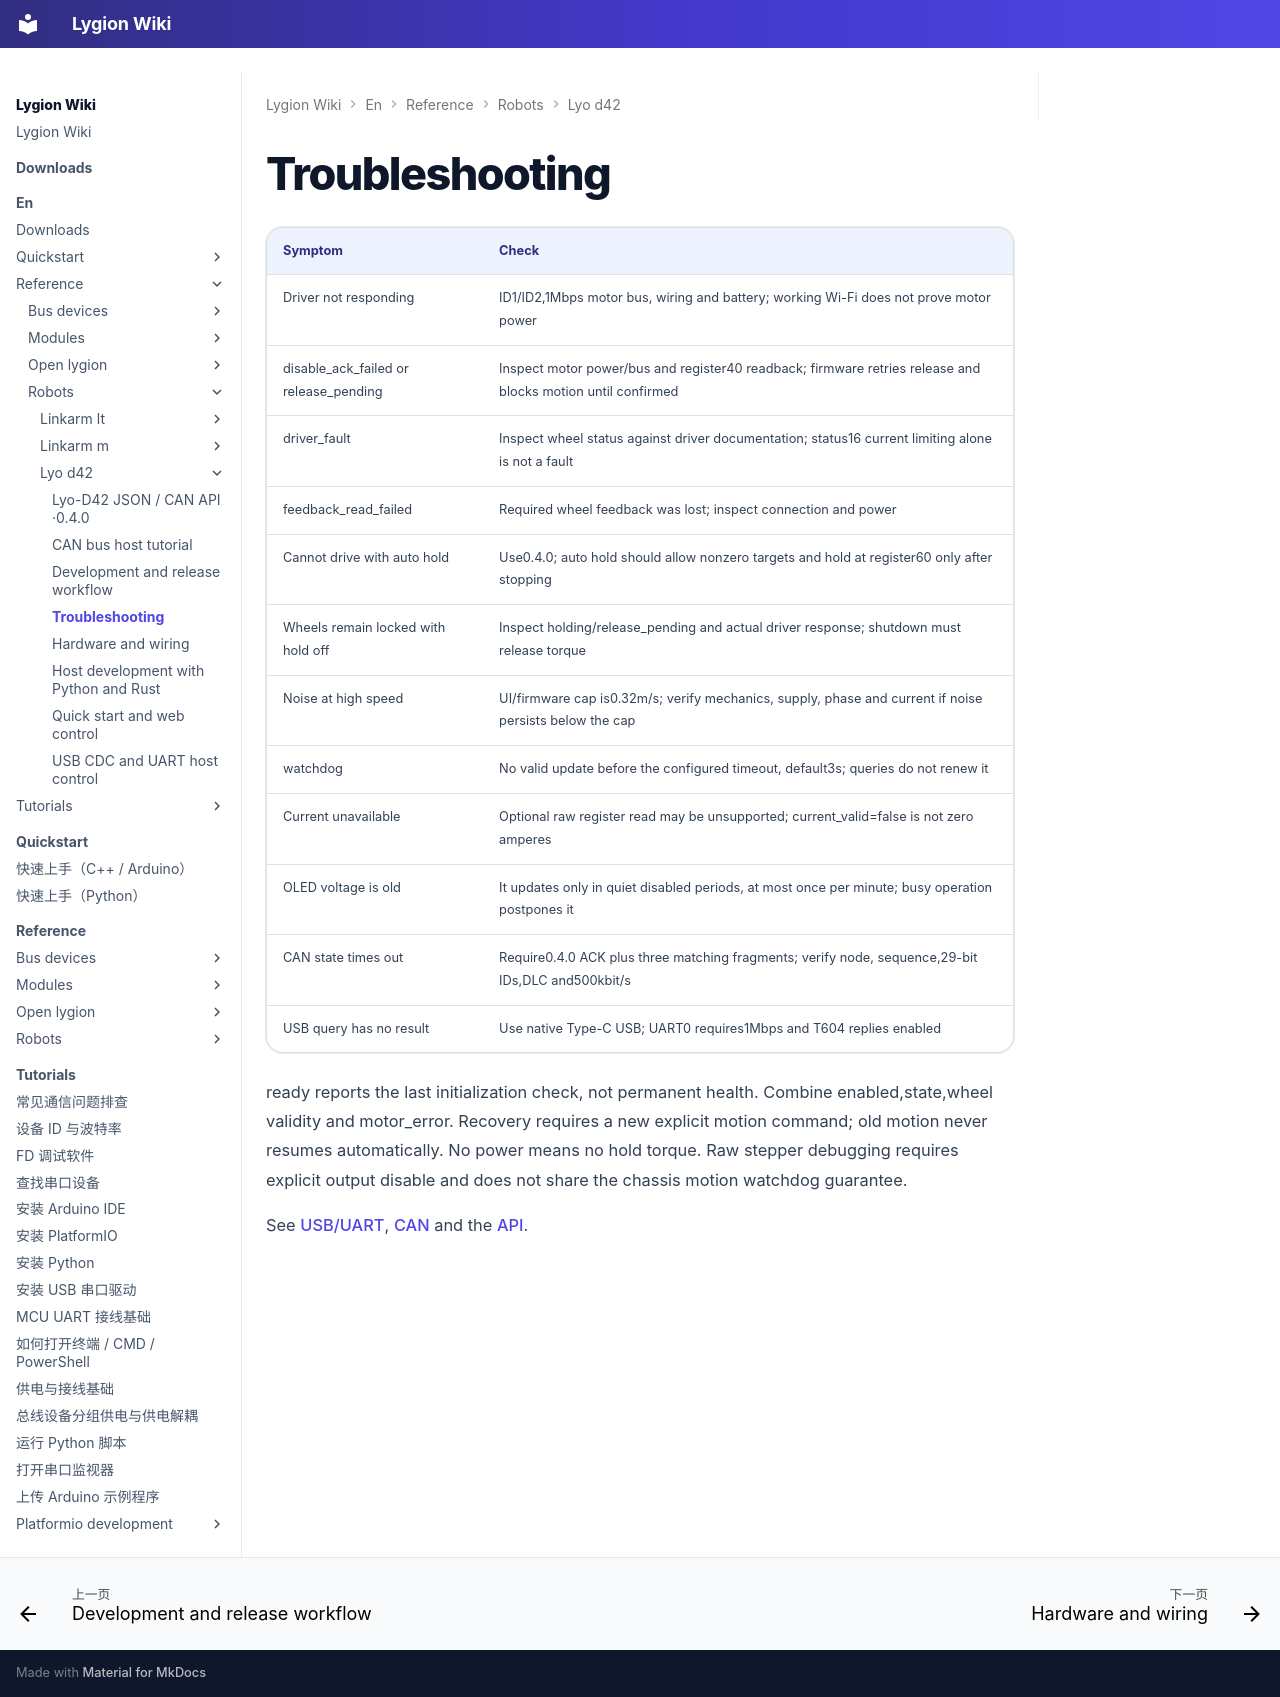

repository: LygionOrganization/lygion-wiki · page: en/reference/robots/lyo-d42/faq/index.html · generator: mkdocs

# Troubleshooting

|Symptom|Check|
|---|---|
|Driver not responding|ID1/ID2,1Mbps motor bus, wiring and battery; working Wi-Fi does not prove motor power|
|disable_ack_failed or release_pending|Inspect motor power/bus and register40 readback; firmware retries release and blocks motion until confirmed|
|driver_fault|Inspect wheel status against driver documentation; status16 current limiting alone is not a fault|
|feedback_read_failed|Required wheel feedback was lost; inspect connection and power|
|Cannot drive with auto hold|Use0.4.0; auto hold should allow nonzero targets and hold at register60 only after stopping|
|Wheels remain locked with hold off|Inspect holding/release_pending and actual driver response; shutdown must release torque|
|Noise at high speed|UI/firmware cap is0.32m/s; verify mechanics, supply, phase and current if noise persists below the cap|
|watchdog|No valid update before the configured timeout, default3s; queries do not renew it|
|Current unavailable|Optional raw register read may be unsupported; current_valid=false is not zero amperes|
|OLED voltage is old|It updates only in quiet disabled periods, at most once per minute; busy operation postpones it|
|CAN state times out|Require0.4.0 ACK plus three matching fragments; verify node, sequence,29-bit IDs,DLC and500kbit/s|
|USB query has no result|Use native Type-C USB; UART0 requires1Mbps and T604 replies enabled|

ready reports the last initialization check, not permanent health. Combine enabled,state,wheel validity and motor_error. Recovery requires a new explicit motion command; old motion never resumes automatically. No power means no hold torque. Raw stepper debugging requires explicit output disable and does not share the chassis motion watchdog guarantee.

See [USB/UART](usb-cdc.md), [CAN](can.md) and the [API](api.md).
